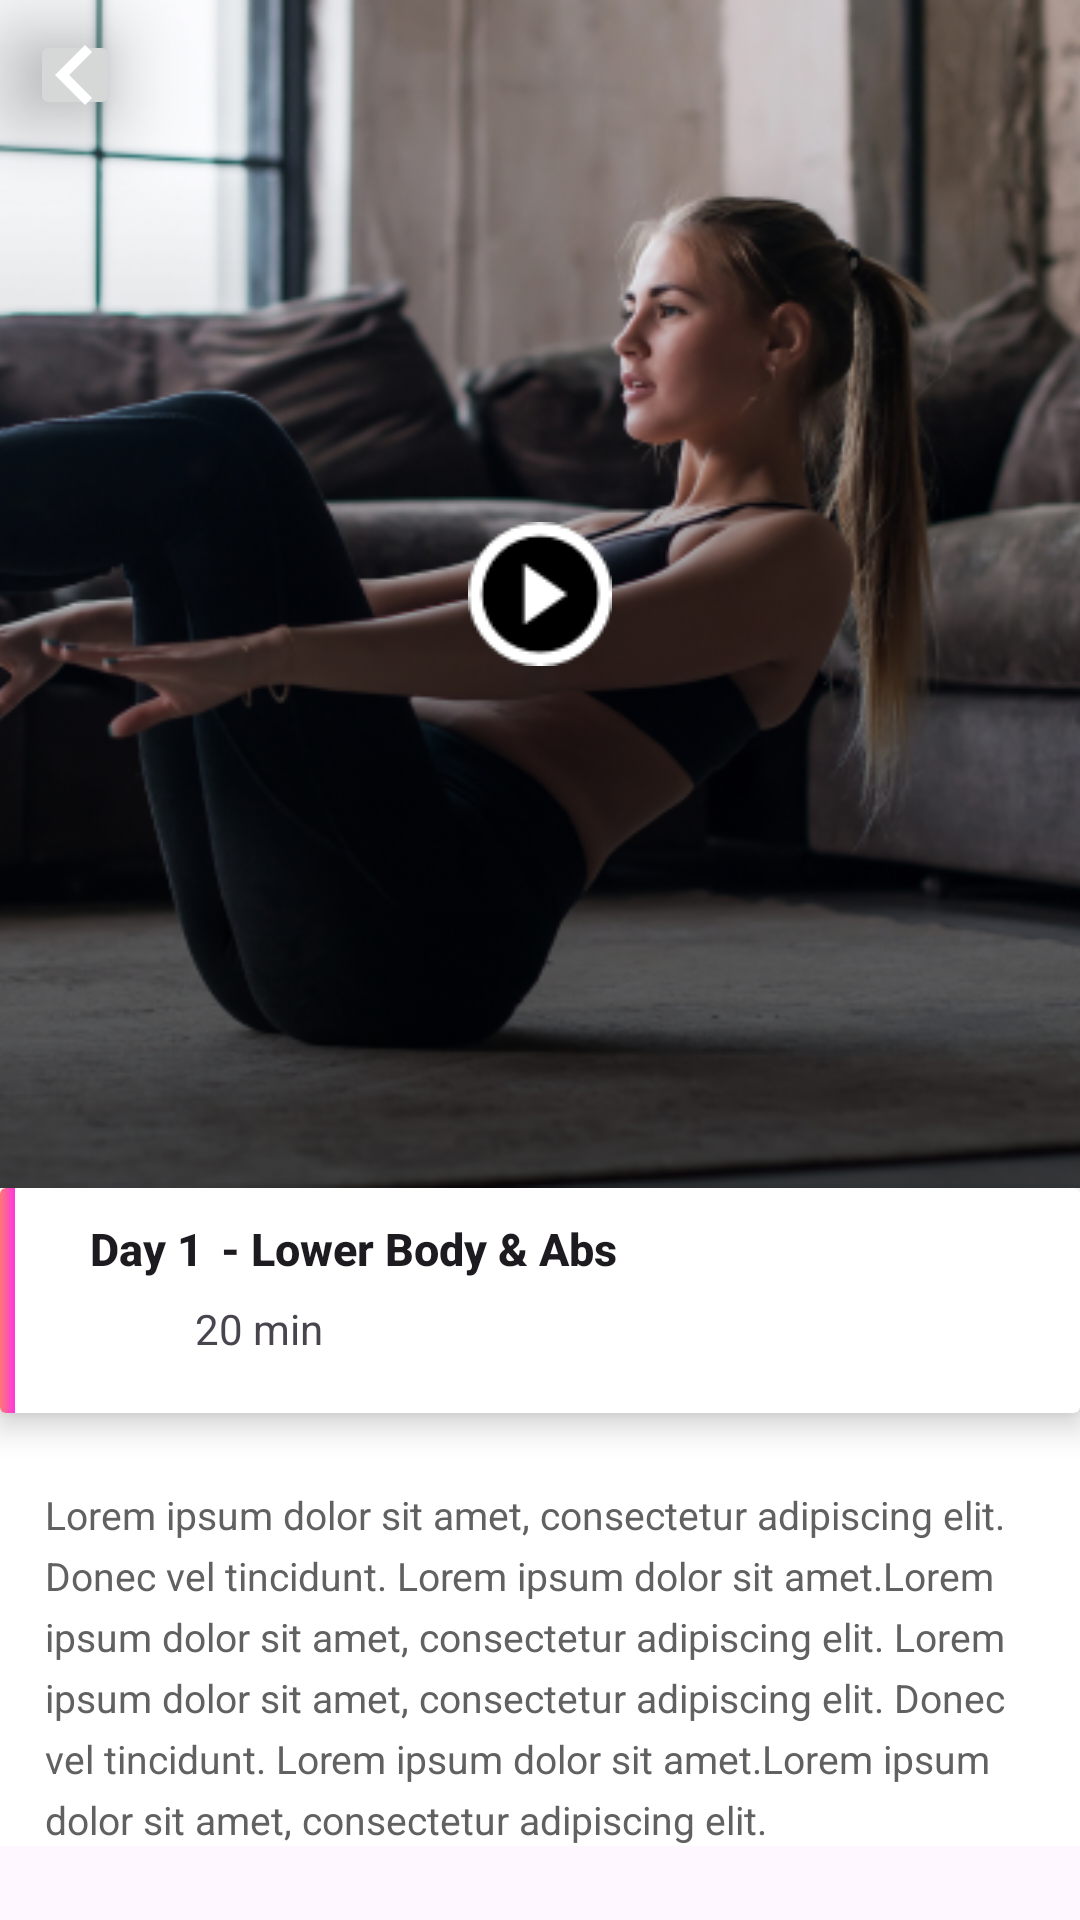

Produce the Android XML layout that renders to this screen, including the resource entries it uses.
<!-- AndroidManifest.xml: application theme Theme.MyJobInterview -->
<!-- res/layout/activity_main.xml -->
<?xml version="1.0" encoding="utf-8"?>
<androidx.constraintlayout.widget.ConstraintLayout xmlns:android="http://schemas.android.com/apk/res/android"
    xmlns:app="http://schemas.android.com/apk/res-auto"
    xmlns:tools="http://schemas.android.com/tools"
    android:id="@+id/MainActivity"
    android:layout_width="match_parent"
    android:layout_height="match_parent"
    tools:context=".view.MainActivity">

    <ScrollView
        android:layout_width="match_parent"
        android:layout_height="match_parent">

        <androidx.constraintlayout.widget.ConstraintLayout
            android:layout_width="match_parent"
            android:layout_height="wrap_content">

            <androidx.constraintlayout.widget.ConstraintLayout
                android:layout_width="match_parent"
                android:layout_height="match_parent"
                android:background="@color/white"
                android:backgroundTint="@color/white"
                app:layout_constraintTop_toTopOf="parent">

                <androidx.constraintlayout.widget.ConstraintLayout
                    android:id="@+id/TopVideoComponent"
                    android:layout_width="match_parent"
                    android:layout_height="wrap_content"
                    app:layout_constraintEnd_toEndOf="parent"
                    app:layout_constraintStart_toStartOf="parent"
                    app:layout_constraintTop_toTopOf="parent">

                    <ImageView
                        android:id="@+id/imageView"
                        android:layout_width="match_parent"
                        android:layout_height="396dp"
                        android:background="@color/black"
                        android:contentDescription="ViewImage"
                        android:scaleType="centerCrop"
                        android:src="@drawable/rectangle_1_nologo_1"
                        app:layout_constraintEnd_toEndOf="parent"
                        app:layout_constraintHorizontal_bias="0.347"
                        app:layout_constraintStart_toStartOf="parent"
                        app:layout_constraintTop_toTopOf="parent" />

                    <ImageButton
                        android:id="@+id/video_play"
                        android:layout_width="match_parent"
                        android:layout_height="132dp"
                        android:background="#00000000"
                        android:orientation="vertical"
                        android:src="@drawable/cirlce_play_black"
                        app:layout_constraintBottom_toBottomOf="@id/imageView"
                        app:layout_constraintEnd_toEndOf="@id/imageView"
                        app:layout_constraintStart_toStartOf="@id/imageView"
                        app:layout_constraintTop_toBottomOf="@+id/imageView"
                        app:layout_constraintTop_toTopOf="@id/imageView"
                        tools:ignore="SpeakableTextPresentCheck" />

                    <ImageButton
                        android:id="@+id/modal_close_button"
                        android:layout_width="30dp"
                        android:layout_height="30dp"
                        android:layout_margin="10dp"
                        android:elevation="20dp"
                        android:src="@drawable/ic_chevron_left_white"
                        app:layout_constraintStart_toStartOf="@id/imageView"
                        app:layout_constraintTop_toTopOf="@id/imageView" />

                    <androidx.cardview.widget.CardView
                        android:id="@+id/indicators"
                        android:layout_width="match_parent"
                        android:layout_height="wrap_content"
                        app:cardElevation="6dp"
                        app:layout_constraintTop_toBottomOf="@id/imageView">

                        <androidx.constraintlayout.widget.ConstraintLayout
                            android:id="@+id/containerConstraint"
                            android:layout_width="match_parent"
                            android:layout_height="75dp"
                            app:layout_constraintTop_toBottomOf="@id/imageView">

                            <View
                                android:id="@+id/rectangleGradient"
                                android:layout_width="5dp"
                                android:layout_height="match_parent"
                                android:background="@drawable/background_rectangle_gradient_pink"
                                app:layout_constraintBottom_toBottomOf="parent"
                                app:layout_constraintStart_toStartOf="parent"
                                app:layout_constraintTop_toTopOf="parent" />

                            <TextView
                                android:id="@+id/day"
                                android:layout_width="wrap_content"
                                android:layout_height="wrap_content"
                                android:layout_marginStart="30dp"
                                android:layout_marginTop="10dp"
                                android:text="@string/day_1"
                                android:textAppearance="@style/TextAppearance.AppCompat.Light.SearchResult.Title"
                                android:textSize="15sp"
                                android:textStyle="bold"
                                app:layout_constraintStart_toStartOf="parent"
                                app:layout_constraintTop_toTopOf="@id/containerConstraint" />

                            <TextView
                                android:id="@+id/title_day"
                                android:layout_width="wrap_content"
                                android:layout_height="wrap_content"
                                android:layout_marginStart="40dp"
                                android:layout_marginTop="10dp"
                                android:text="@string/lower_body_abs"
                                android:textAppearance="@style/TextAppearance.AppCompat.Light.SearchResult.Title"
                                android:textSize="15sp"
                                android:textStyle="bold"
                                app:layout_constraintStart_toStartOf="@id/day"
                                app:layout_constraintTop_toTopOf="@id/containerConstraint" />

                            <ImageView
                                android:id="@+id/watchIcon"
                                android:layout_width="25dp"
                                android:layout_height="25dp"
                                android:layout_marginStart="30dp"
                                android:layout_marginTop="5dp"
                                android:contentDescription="@string/watchicon"
                                android:src="@drawable/watch_icon"
                                app:layout_constraintStart_toStartOf="parent"
                                app:layout_constraintTop_toBottomOf="@id/day" />

                            <TextView
                                android:layout_width="wrap_content"
                                android:layout_height="wrap_content"
                                android:layout_marginStart="10dp"
                                android:layout_marginTop="7dp"
                                android:text="20 min"
                                app:layout_constraintStart_toEndOf="@id/watchIcon"
                                app:layout_constraintTop_toBottomOf="@id/title_day" />
                        </androidx.constraintlayout.widget.ConstraintLayout>

                    </androidx.cardview.widget.CardView>

                    <TextView
                        android:id="@+id/description"
                        android:layout_width="330dp"
                        android:layout_height="wrap_content"
                        android:text="@string/loremipsu"
                        app:layout_constraintTop_toBottomOf="@id/indicators"
                        app:layout_constraintStart_toStartOf="parent"
                        app:layout_constraintEnd_toEndOf="parent"
                        android:textSize="13sp"
                        android:layout_marginTop="25dp"
                        android:lineSpacingExtra="5sp"
                        android:textColor="#616161"/>
                </androidx.constraintlayout.widget.ConstraintLayout>
            </androidx.constraintlayout.widget.ConstraintLayout>


        </androidx.constraintlayout.widget.ConstraintLayout>
    </ScrollView>

</androidx.constraintlayout.widget.ConstraintLayout>
<!-- resources referenced by this layout -->
<resources>
  <color name="black">#FF000000</color>
  <color name="white">#FFFFFFFF</color>
  <!-- drawable background_rectangle_gradient_pink (drawable) -->
  <?xml version="1.0" encoding="utf-8"?>
  <selector xmlns:android="http://schemas.android.com/apk/res/android" >
      <item >
          <shape android:shape="rectangle"  >
              <gradient android:angle="0" android:startColor="#FD7973" android:endColor="#FF35E2" />
          </shape>
      </item>
  </selector>
  <!-- drawable cirlce_play_black: png bitmap (drawable, 1750 bytes) -->
  <!-- drawable ic_chevron_left_white (drawable) -->
  <vector xmlns:android="http://schemas.android.com/apk/res/android"
      android:width="40dp"
      android:height="40dp"
      android:viewportWidth="24"
      android:viewportHeight="24"
      android:tint="@color/white">
    <path
        android:fillColor="@color/white"
        android:pathData="M15.41,7.41L14,6l-6,6 6,6 1.41,-1.41L10.83,12z"/>
  </vector>
  <!-- drawable rectangle_1_nologo_1: png bitmap (drawable, 191872 bytes) -->
  <string name="day_1">Day 1</string>
  <string name="loremipsu">Lorem ipsum dolor sit amet, consectetur adipiscing elit. Donec vel tincidunt. Lorem ipsum dolor sit amet.Lorem ipsum dolor sit amet, consectetur adipiscing elit. Lorem ipsum dolor sit amet, consectetur adipiscing elit. Donec vel tincidunt. Lorem ipsum dolor sit amet.Lorem ipsum dolor sit amet, consectetur adipiscing elit.</string>
  <string name="lower_body_abs"> - Lower Body &amp; Abs</string>
  <string name="watchicon">watchIcon</string>
  <style name="Theme.MyJobInterview" parent="Base.Theme.MyJobInterview" />
  <style name="Base.Theme.MyJobInterview" parent="Theme.Material3.DayNight.NoActionBar">
          
          
      </style>
</resources>
